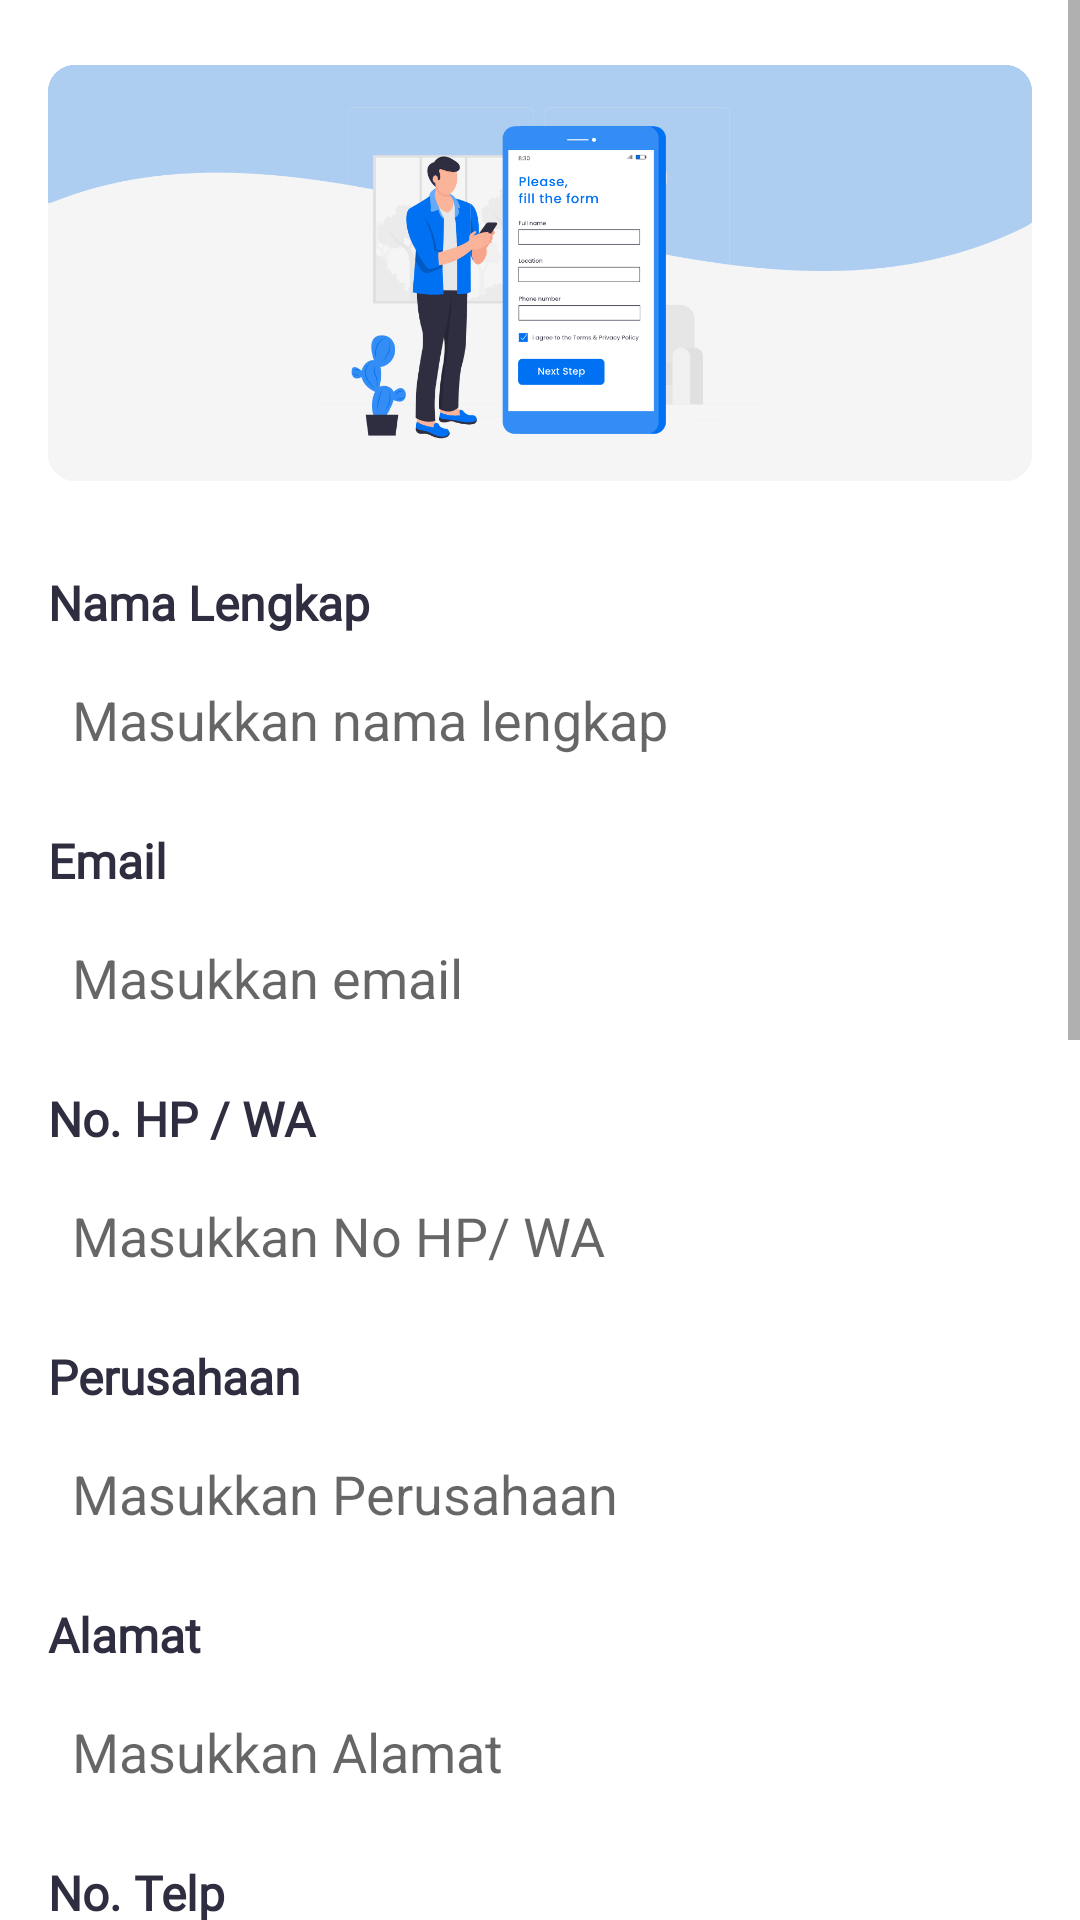

This screen was rendered from an Android layout file. Write that file and the resources it references.
<!-- AndroidManifest.xml: application theme Theme.HaafizhApplication -->
<!-- res/layout/activity_tracking.xml -->
<?xml version="1.0" encoding="utf-8"?>
<layout xmlns:tools="http://schemas.android.com/tools"
    xmlns:android="http://schemas.android.com/apk/res/android"
    xmlns:app="http://schemas.android.com/apk/res-auto">

    <ScrollView
        android:layout_width="match_parent"
        android:layout_height="match_parent">

    <LinearLayout
        android:layout_width="match_parent"
        android:layout_height="wrap_content"
        android:orientation="vertical"
        android:padding="16dp"
        tools:context=".view.TrackingActivity">

        <ImageView
            android:id="@+id/imageView9"
            android:layout_width="match_parent"
            android:layout_height="150dp"
            app:srcCompat="@drawable/untitled_1" />

        <TextView
            android:id="@+id/textView17"
            android:layout_width="match_parent"
            android:layout_height="wrap_content"
            android:fontFamily="@font/poppins_medium"
            android:textStyle="bold"
            android:textColor="@color/black"
            android:textSize="16sp"
            android:layout_marginTop="24dp"
            android:text="Nama Lengkap" />

        <EditText
            android:id="@+id/r_nama"
            android:layout_width="match_parent"
            android:layout_height="wrap_content"
            android:ems="10"
            android:layout_marginTop="8dp"
            android:inputType="textPersonName"
            android:padding="8dp"
            android:background="@drawable/input_text_background"
            android:hint="@string/masukkan_nama_lengkap" />

        <TextView
            android:id="@+id/textView19"
            android:layout_width="match_parent"
            android:layout_height="wrap_content"
            android:fontFamily="@font/poppins_medium"
            android:textStyle="bold"
            android:textColor="@color/black"
            android:textSize="16sp"
            android:layout_marginTop="16dp"
            android:text="Email" />

        <EditText
            android:id="@+id/r_email"
            android:layout_width="match_parent"
            android:layout_height="wrap_content"
            android:ems="10"
            android:layout_marginTop="8dp"
            android:inputType="textEmailAddress"
            android:padding="8dp"
            android:background="@drawable/input_text_background"
            android:hint="Masukkan email" />

        <TextView
            android:id="@+id/textView20"
            android:layout_width="match_parent"
            android:layout_height="wrap_content"
            android:fontFamily="@font/poppins_medium"
            android:textStyle="bold"
            android:textColor="@color/black"
            android:textSize="16sp"
            android:layout_marginTop="16dp"
            android:text="No. HP / WA" />

        <EditText
            android:id="@+id/r_hp"
            android:layout_width="match_parent"
            android:layout_height="wrap_content"
            android:ems="10"
            android:layout_marginTop="8dp"
            android:inputType="phone"
            android:padding="8dp"
            android:background="@drawable/input_text_background"
            android:hint="Masukkan No HP/ WA" />

        <TextView
            android:id="@+id/textView21"
            android:layout_width="match_parent"
            android:layout_height="wrap_content"
            android:fontFamily="@font/poppins_medium"
            android:textStyle="bold"
            android:textColor="@color/black"
            android:textSize="16sp"
            android:layout_marginTop="16dp"
            android:text="Perusahaan" />

        <EditText
            android:id="@+id/r_perusahaan"
            android:layout_width="match_parent"
            android:layout_height="wrap_content"
            android:ems="10"
            android:layout_marginTop="8dp"
            android:inputType="text"
            android:padding="8dp"
            android:background="@drawable/input_text_background"
            android:hint="Masukkan Perusahaan" />

        <TextView
            android:id="@+id/textView22"
            android:layout_width="match_parent"
            android:layout_height="wrap_content"
            android:fontFamily="@font/poppins_medium"
            android:textStyle="bold"
            android:textColor="@color/black"
            android:textSize="16sp"
            android:layout_marginTop="16dp"
            android:text="Alamat" />

        <EditText
            android:id="@+id/r_alamat"
            android:layout_width="match_parent"
            android:layout_height="wrap_content"
            android:ems="10"
            android:layout_marginTop="8dp"
            android:inputType="text"
            android:padding="8dp"
            android:background="@drawable/input_text_background"
            android:hint="Masukkan Alamat" />

        <TextView
            android:id="@+id/textView23"
            android:layout_width="match_parent"
            android:layout_height="wrap_content"
            android:fontFamily="@font/poppins_medium"
            android:textStyle="bold"
            android:textColor="@color/black"
            android:textSize="16sp"
            android:layout_marginTop="16dp"
            android:text="No. Telp" />

        <EditText
            android:id="@+id/r_telp"
            android:layout_width="match_parent"
            android:layout_height="wrap_content"
            android:ems="10"
            android:layout_marginTop="8dp"
            android:inputType="phone"
            android:padding="8dp"
            android:background="@drawable/input_text_background"
            android:hint="Masukkan No Telp" />

        <TextView
            android:id="@+id/textView24"
            android:layout_width="match_parent"
            android:layout_height="wrap_content"
            android:fontFamily="@font/poppins_medium"
            android:textStyle="bold"
            android:textColor="@color/black"
            android:textSize="16sp"
            android:layout_marginTop="16dp"
            android:text="No. Fax" />

        <EditText
            android:id="@+id/r_fax"
            android:layout_width="match_parent"
            android:layout_height="wrap_content"
            android:ems="10"
            android:layout_marginTop="8dp"
            android:inputType="number"
            android:padding="8dp"
            android:background="@drawable/input_text_background"
            android:hint="Masukkan No Fax" />

        <TextView
            android:id="@+id/textView25"
            android:layout_width="match_parent"
            android:layout_height="wrap_content"
            android:fontFamily="@font/poppins_medium"
            android:textStyle="bold"
            android:textColor="@color/black"
            android:textSize="16sp"
            android:layout_marginTop="16dp"
            android:text="Bidang Usaha" />

        <EditText
            android:id="@+id/r_bidangusaha"
            android:layout_width="match_parent"
            android:layout_height="wrap_content"
            android:ems="10"
            android:layout_marginTop="8dp"
            android:inputType="text"
            android:padding="8dp"
            android:background="@drawable/input_text_background"
            android:hint="Masukkan Bidang Usaha" />

        <TextView
            android:id="@+id/textView47"
            android:layout_width="match_parent"
            android:layout_height="wrap_content"
            android:fontFamily="@font/poppins_medium"
            android:textStyle="bold"
            android:textColor="@color/black"
            android:textSize="16sp"
            android:layout_marginTop="16dp"
            android:text="Layanan Jasa yang Dibutuhkan" />

        <Spinner
            android:id="@+id/r_jasa"
            android:layout_width="match_parent"
            android:layout_height="wrap_content"
            android:layout_marginTop="8dp"
            android:textSize="16sp"
            android:padding="8dp" />

        <TextView
            android:id="@+id/textView48"
            android:layout_width="match_parent"
            android:layout_height="wrap_content"
            android:fontFamily="@font/poppins_medium"
            android:textStyle="bold"
            android:textColor="@color/black"
            android:textSize="16sp"
            android:layout_marginTop="16dp"
            android:text="Pesan / Berita" />

        <EditText
            android:id="@+id/r_pesan"
            android:layout_width="match_parent"
            android:layout_height="wrap_content"
            android:ems="10"
            android:lines="5"
            android:layout_marginTop="8dp"
            android:gravity="start|top"
            android:background="@drawable/input_text_background"
            android:padding="8dp"
            android:inputType="textMultiLine" />

        <Button
            android:id="@+id/r_btn"
            android:layout_width="match_parent"
            android:layout_height="wrap_content"
            android:textSize="16sp"
            android:layout_marginTop="16dp"
            android:background="@drawable/blue_light_background"
            android:text="Kirim" />

    </LinearLayout>


    </ScrollView>
</layout>
<!-- resources referenced by this layout -->
<resources>
  <color name="black">#2f2e41</color>
  <!-- drawable blue_light_background (drawable) -->
  <?xml version="1.0" encoding="utf-8"?>
  <shape xmlns:android="http://schemas.android.com/apk/res/android">
      <corners android:radius="8dp"/>
      <solid android:color="@color/lightPrimary"/>
  </shape>
  <!-- drawable untitled_1: png bitmap (drawable-hdpi, 59732 bytes) -->
  <string name="masukkan_nama_lengkap">Masukkan nama lengkap</string>
  <style name="Theme.HaafizhApplication" parent="Theme.MaterialComponents.DayNight.DarkActionBar">
          
          <item name="colorPrimary">@color/purple_500</item>
          <item name="colorPrimaryVariant">@color/purple_700</item>
          <item name="colorOnPrimary">@color/white</item>
          
          <item name="colorSecondary">@color/teal_200</item>
          <item name="colorSecondaryVariant">@color/teal_700</item>
          <item name="colorOnSecondary">@color/black</item>
          
          <item name="android:statusBarColor">?attr/colorPrimaryVariant</item>
          
      </style>
  <color name="lightPrimary">#c0dbfb</color>
  <color name="purple_500">#FF6200EE</color>
  <color name="purple_700">#FF3700B3</color>
  <color name="white">#FFFFFFFF</color>
  <color name="teal_200">#FF03DAC5</color>
  <color name="teal_700">#FF018786</color>
</resources>
